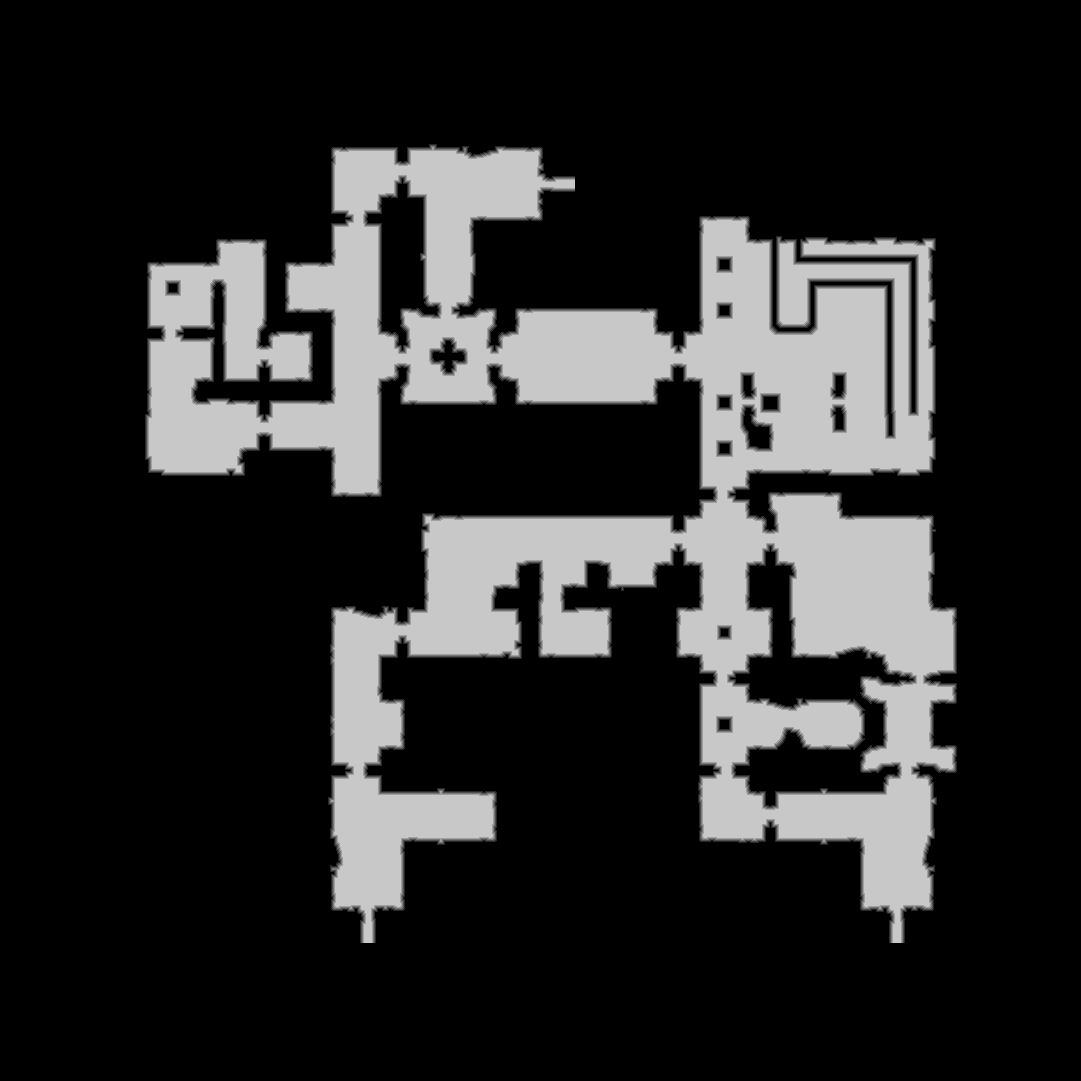

Data behind this chart, as committed beside it:
source	tdt_hull ranged
truth	truth_58f59fb93f0.tsv
width	1081
height	1081
nibble	0	896484
nibble	1	13632
nibble	2	13691
nibble	3	13770
nibble	4	13789
nibble	5	217195
